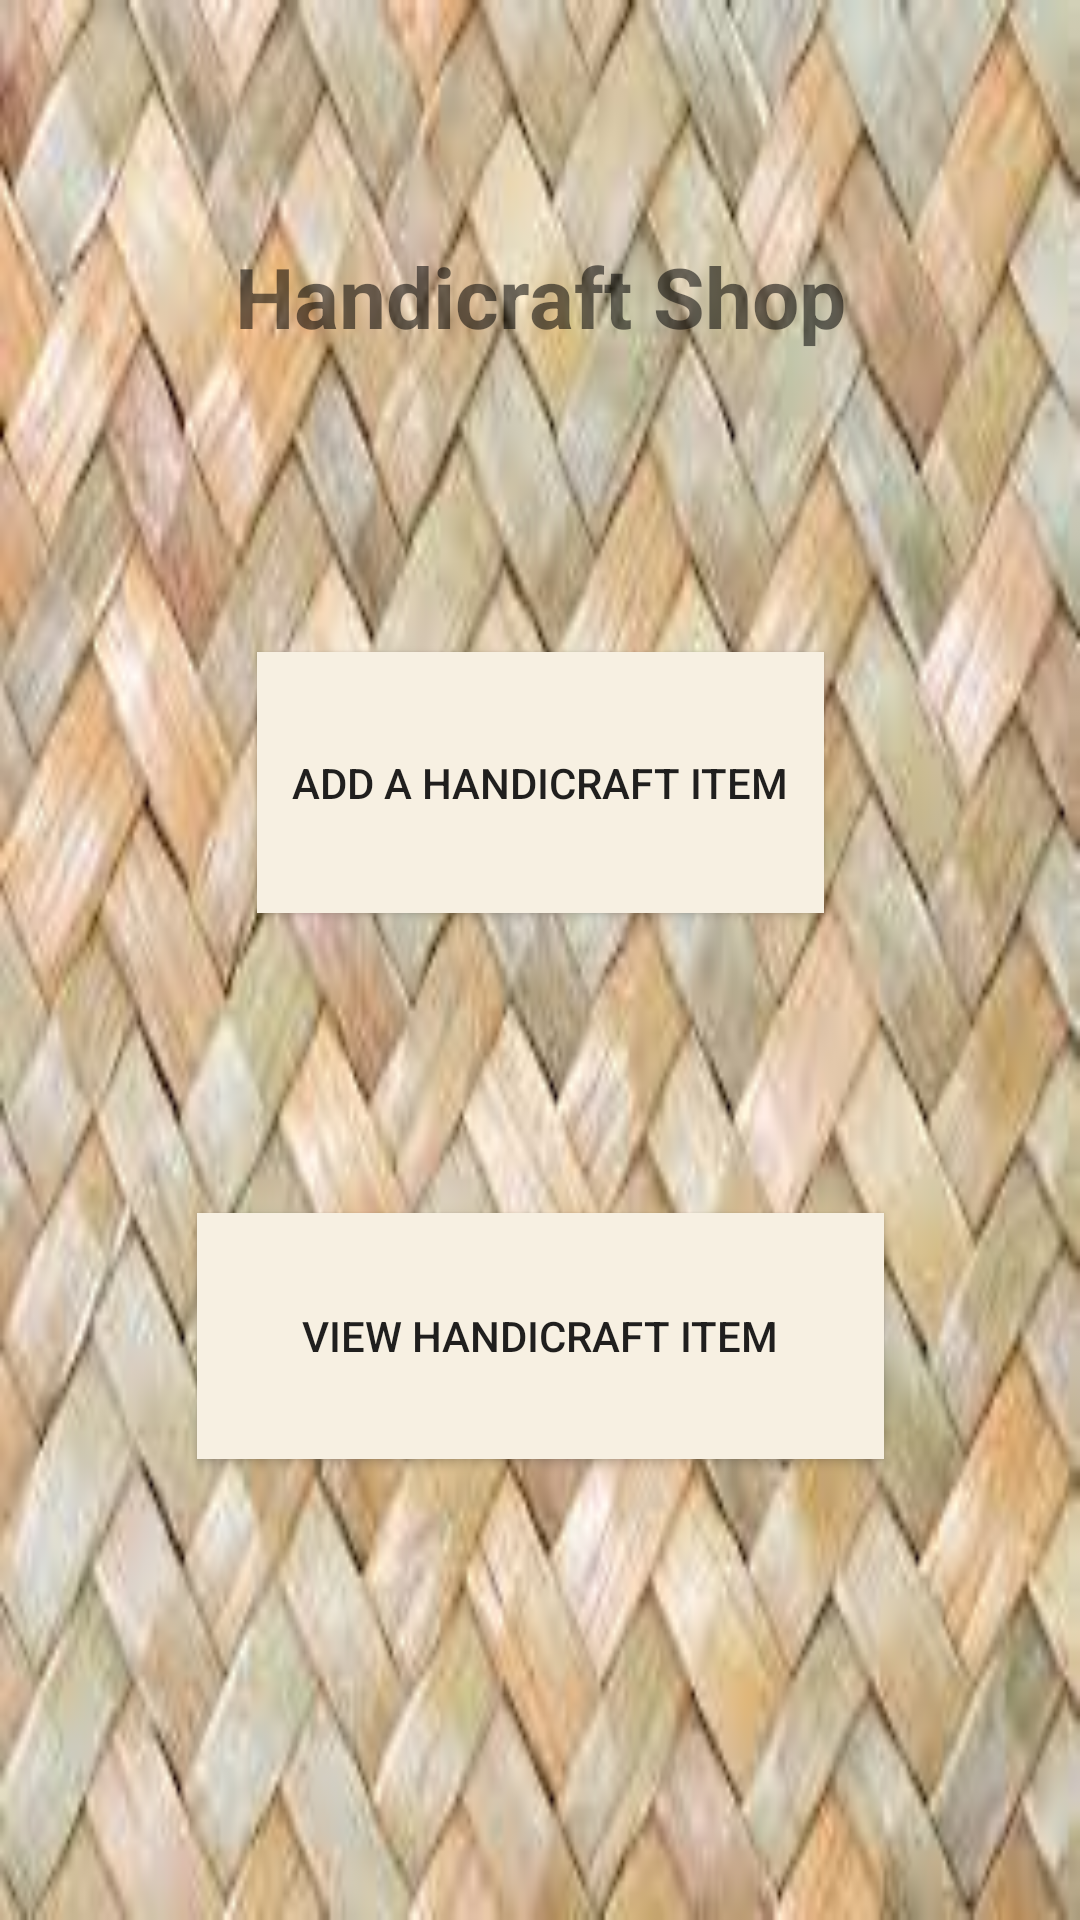

Produce the Android XML layout that renders to this screen, including the resource entries it uses.
<!-- AndroidManifest.xml: application theme Theme.Signup4 -->
<!-- res/layout/activity_selection.xml -->
<?xml version="1.0" encoding="utf-8"?>
<androidx.constraintlayout.widget.ConstraintLayout xmlns:android="http://schemas.android.com/apk/res/android"
    xmlns:app="http://schemas.android.com/apk/res-auto"
    xmlns:tools="http://schemas.android.com/tools"
    android:layout_width="match_parent"
    android:layout_height="match_parent"
    android:background="@drawable/bgg"
    tools:context=".SelectionActivity">

    <TextView
        android:id="@+id/textView"
        android:layout_width="wrap_content"
        android:layout_height="wrap_content"
        android:layout_marginTop="80dp"
        android:gravity="center"
        android:text="Handicraft Shop"
        android:textSize="28sp"
        android:textStyle="bold"
        app:layout_constraintEnd_toEndOf="parent"
        app:layout_constraintStart_toStartOf="parent"
        app:layout_constraintTop_toTopOf="parent" />

    <Button
        android:id="@+id/btnInsertData"
        android:layout_width="189dp"
        android:layout_height="87dp"
        android:layout_marginTop="100dp"
        android:background="#F7F0E2"
        android:text="Add a HandiCraft Item"
        app:layout_constraintEnd_toEndOf="parent"
        app:layout_constraintStart_toStartOf="parent"
        app:layout_constraintTop_toBottomOf="@+id/textView" />

    <Button
        android:id="@+id/btnFetchData"
        android:layout_width="229dp"
        android:layout_height="82dp"
        android:layout_marginTop="100dp"
        android:background="#F7F0E2"
        android:text="View HandiCraft Item"
        app:layout_constraintEnd_toEndOf="parent"
        app:layout_constraintStart_toStartOf="parent"
        app:layout_constraintTop_toBottomOf="@+id/btnInsertData" />

</androidx.constraintlayout.widget.ConstraintLayout>
<!-- resources referenced by this layout -->
<resources>
  <!-- drawable bgg: jpeg bitmap (drawable-v24, 11090 bytes) -->
  <style name="Theme.Signup4" parent="Theme.AppCompat.DayNight.DarkActionBar">
          
          <item name="colorPrimary">@color/purple_500</item>
          <item name="colorPrimaryVariant">@color/purple_700</item>
          <item name="colorOnPrimary">@color/white</item>
          
          <item name="colorSecondary">@color/teal_200</item>
          <item name="colorSecondaryVariant">@color/teal_700</item>
          <item name="colorOnSecondary">@color/black</item>
          
          <item name="android:statusBarColor">?attr/colorPrimaryVariant</item>
          
      </style>
  <color name="purple_500">#FF6200EE</color>
  <color name="purple_700">#FF3700B3</color>
  <color name="white">#FFFFFFFF</color>
  <color name="teal_200">#FF03DAC5</color>
  <color name="teal_700">#FF018786</color>
  <color name="black">#FF000000</color>
</resources>
